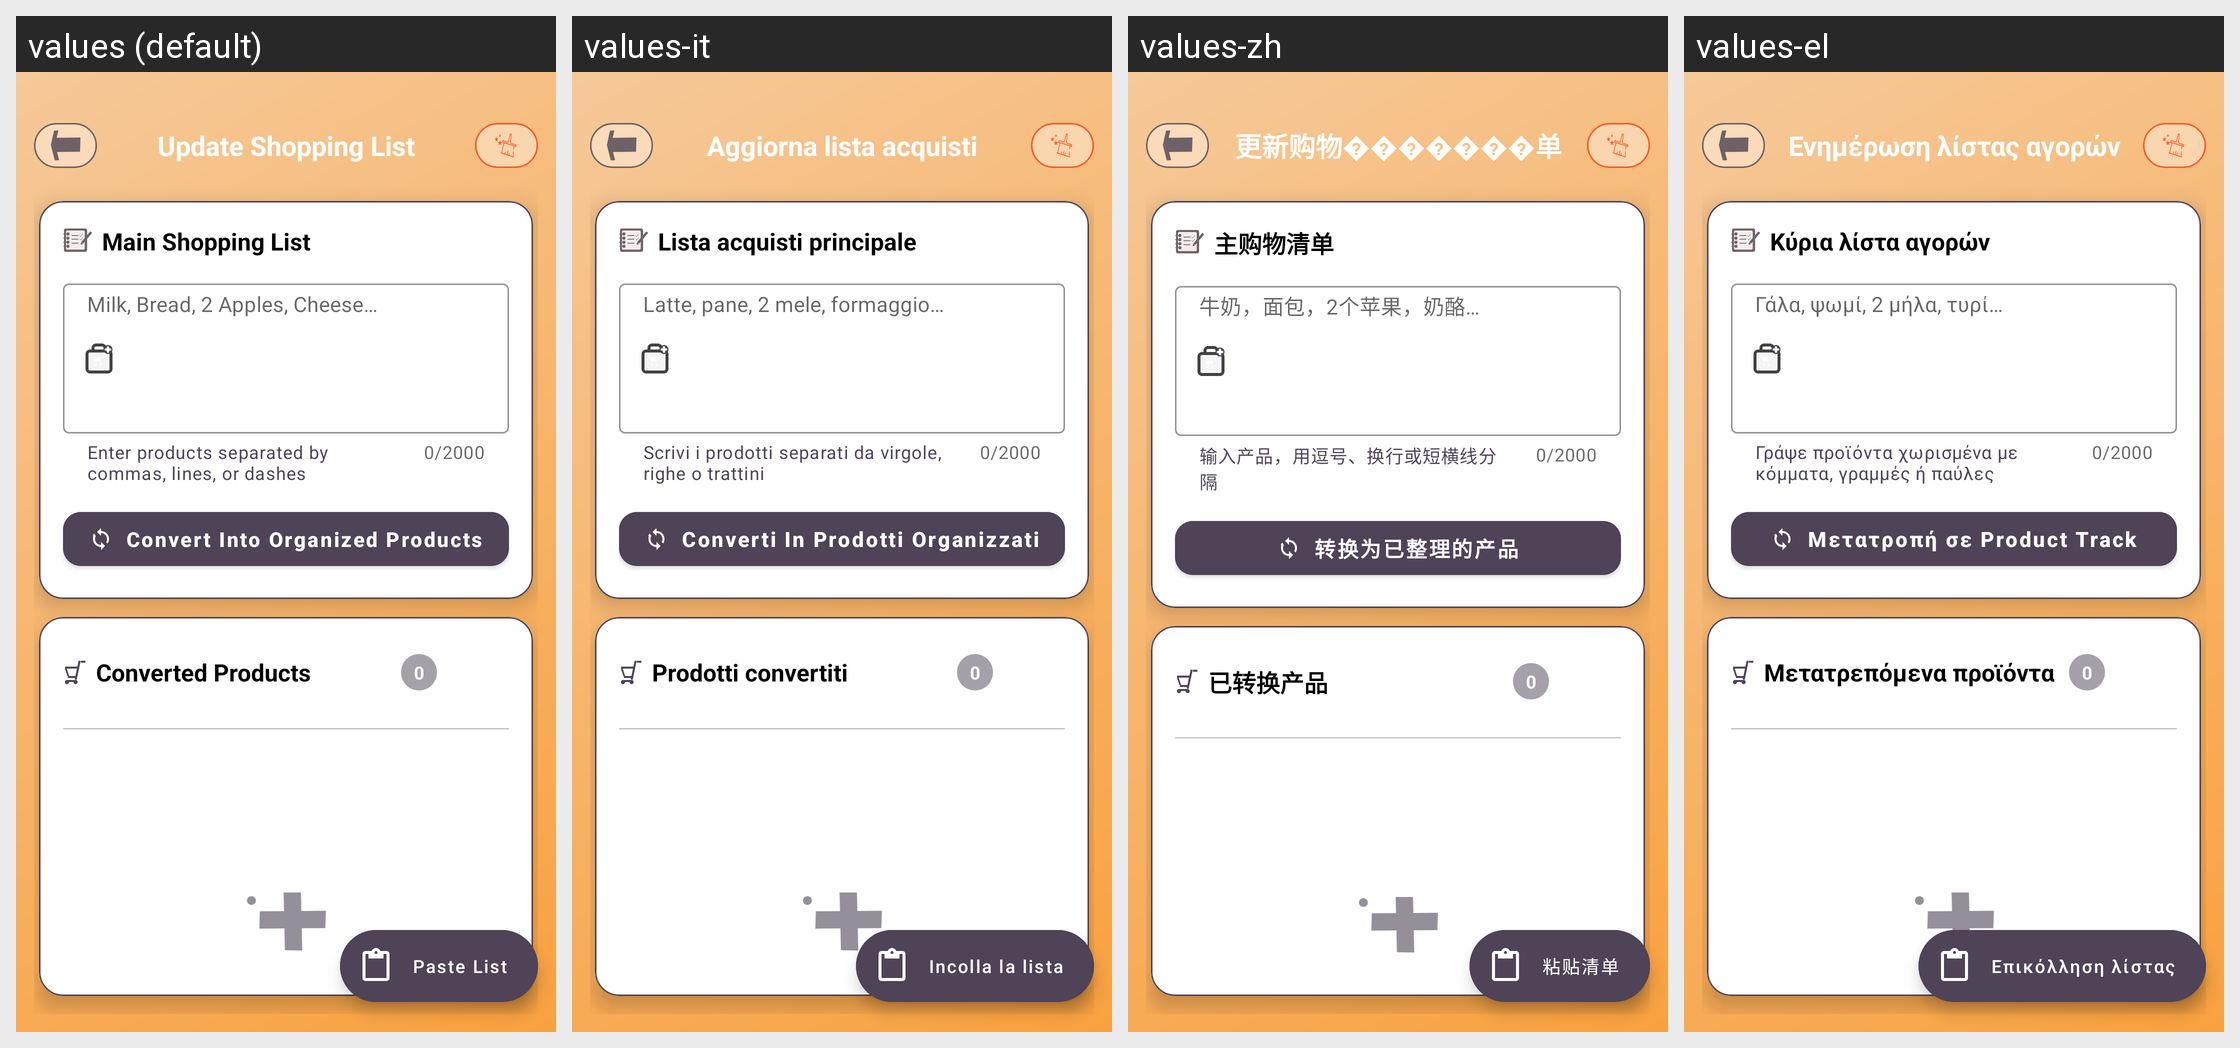

Locale-by-locale string values for the Android screen shown in this grid:
Android screen res/layout/activity_update_shopping_list.xml rendered under 4 locales, left to right: values (default), values-it, values-zh, values-el. Device: Nexus 5 (rendered at 1080×1920; each locale shown at half size, 540×960, under a caption strip naming it); theme Theme.Shoopt.
Other locales in the repository, not shown: values-ar, values-bn, values-de, values-es, values-fr, values-hi, values-ja, values-jv, values-ko, values-mr, values-pa, values-pl, values-pt, values-ro, values-ru, values-sv, values-ta, values-te, values-tr, values-vi.
Strings drawn on this screen, with the default value and each locale's value (text and hints the layout hard-codes, and strings that could not be matched under every locale, appear in the picture but are not listed):

update_shopping_list
  values: Update Shopping List
  values-it: Aggiorna lista acquisti
  values-zh: 更新购物�������单
  values-el: Ενημέρωση λίστας αγορών

main_shopping_list
  values: Main Shopping List
  values-it: Lista acquisti principale
  values-zh: 主购物清单
  values-el: Κύρια λίστα αγορών

shopping_list_input_help
  values: Enter products separated by commas, lines, or dashes
  values-it: Scrivi i prodotti separati da virgole, righe o trattini
  values-zh: 输入产品，用逗号、换行或短横线分隔
  values-el: Γράψε προϊόντα χωρισμένα με κόμματα, γραμμές ή παύλες

shopping_list_input_hint
  values: Milk, Bread, 2 Apples, Cheese…
  values-it: Latte, pane, 2 mele, formaggio…
  values-zh: 牛奶，面包，2个苹果，奶酪…
  values-el: Γάλα, ψωμί, 2 μήλα, τυρί…

convert_to_product_track
  values: Convert Into Organized Products
  values-it: Converti In Prodotti Organizzati
  values-zh: 转换为已整理的产品
  values-el: Μετατροπή σε Product Track

converted_products_list
  values: Converted Products
  values-it: Prodotti convertiti
  values-zh: 已转换产品
  values-el: Μετατρεπόμενα προϊόντα

product_count_zero
  values: 0
  values-it: 0
  values-zh: 0
  values-el: 0

paste_list
  values: Paste List
  values-it: Incolla la lista
  values-zh: 粘贴清单
  values-el: Επικόλληση λίστας
